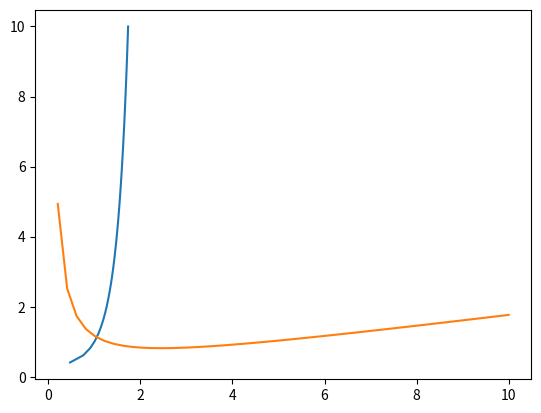

Here is the Python script that generated this plot:
import numpy as np
from matplotlib import pyplot as plt


x = np.linspace(0, 10)
x1 = np.sqrt(1 + 2 * np.log10(x))
x2 = (x**2 + 6) / (6 * x)
plt.plot(x1, x, x, x2)
plt.show()
plt.close()
